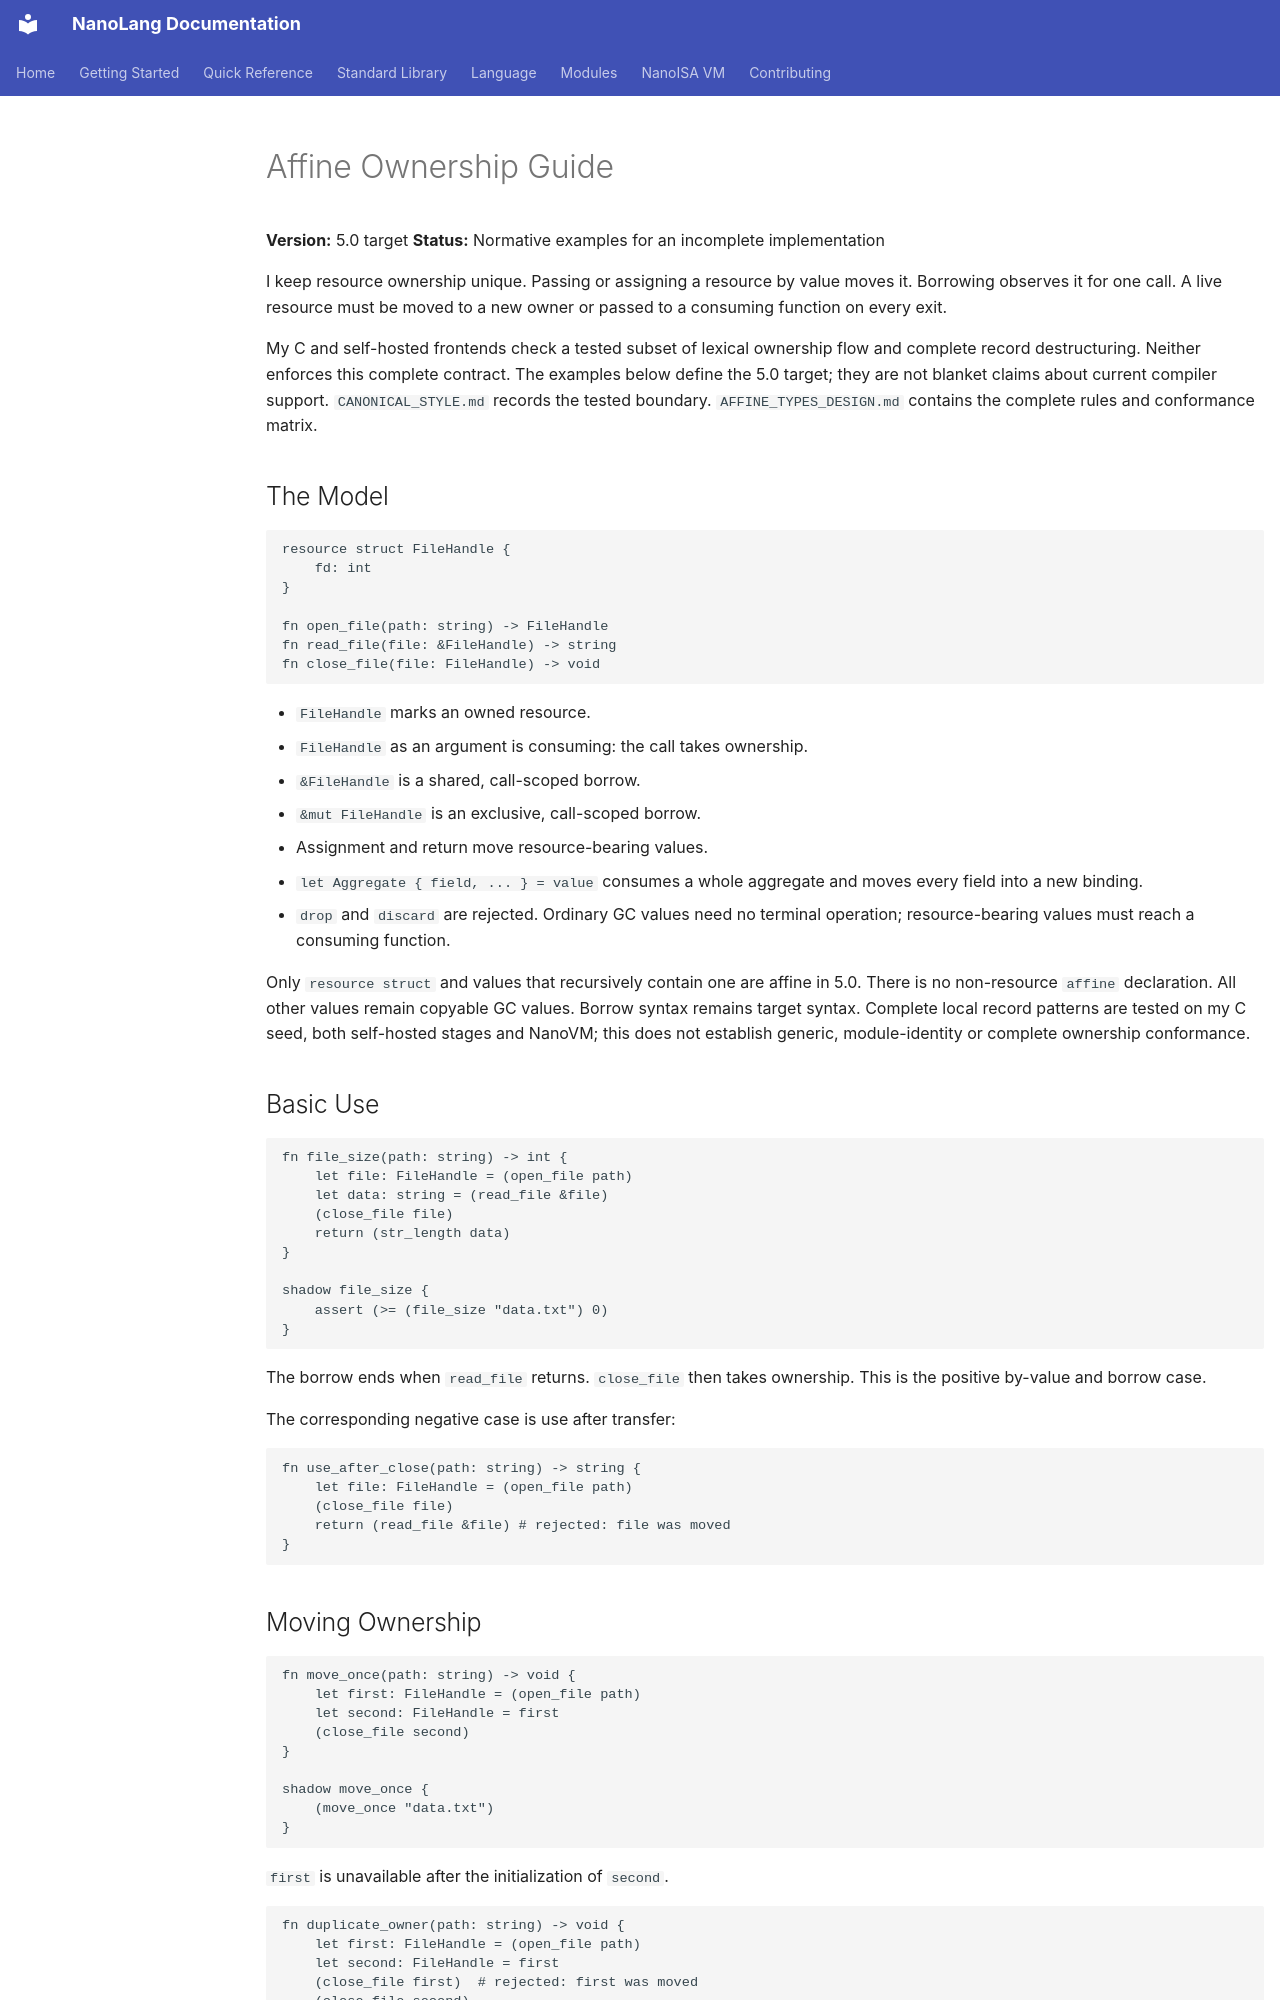

repository: jordanhubbard/nanolang · page: AFFINE_TYPES_GUIDE/index.html · generator: mkdocs

# Affine Ownership Guide

**Version:** 5.0 target
**Status:** Normative examples for an incomplete implementation

I keep resource ownership unique. Passing or assigning a resource by value
moves it. Borrowing observes it for one call. A live resource must be moved to
a new owner or passed to a consuming function on every exit.

My C and self-hosted frontends check a tested subset of lexical ownership flow
and complete record destructuring. Neither enforces this complete contract.
The examples below define the 5.0 target; they are not blanket claims about
current compiler support. `CANONICAL_STYLE.md` records the tested boundary.
`AFFINE_TYPES_DESIGN.md` contains the complete rules and conformance matrix.

## The Model

```nano
resource struct FileHandle {
    fd: int
}

fn open_file(path: string) -> FileHandle
fn read_file(file: &FileHandle) -> string
fn close_file(file: FileHandle) -> void
```

- `FileHandle` marks an owned resource.
- `FileHandle` as an argument is consuming: the call takes ownership.
- `&FileHandle` is a shared, call-scoped borrow.
- `&mut FileHandle` is an exclusive, call-scoped borrow.
- Assignment and return move resource-bearing values.
- `let Aggregate { field, ... } = value` consumes a whole aggregate and moves
  every field into a new binding.
- `drop` and `discard` are rejected. Ordinary GC values need no terminal
  operation; resource-bearing values must reach a consuming function.

Only `resource struct` and values that recursively contain one are affine in
5.0. There is no non-resource `affine` declaration. All other values remain
copyable GC values. Borrow syntax remains target syntax. Complete local record
patterns are tested on my C seed, both self-hosted stages and NanoVM; this does
not establish generic, module-identity or complete ownership conformance.

## Basic Use

```nano
fn file_size(path: string) -> int {
    let file: FileHandle = (open_file path)
    let data: string = (read_file &file)
    (close_file file)
    return (str_length data)
}

shadow file_size {
    assert (>= (file_size "data.txt") 0)
}
```

The borrow ends when `read_file` returns. `close_file` then takes ownership.
This is the positive by-value and borrow case.

The corresponding negative case is use after transfer:

```nano
fn use_after_close(path: string) -> string {
    let file: FileHandle = (open_file path)
    (close_file file)
    return (read_file &file) # rejected: file was moved
}
```
